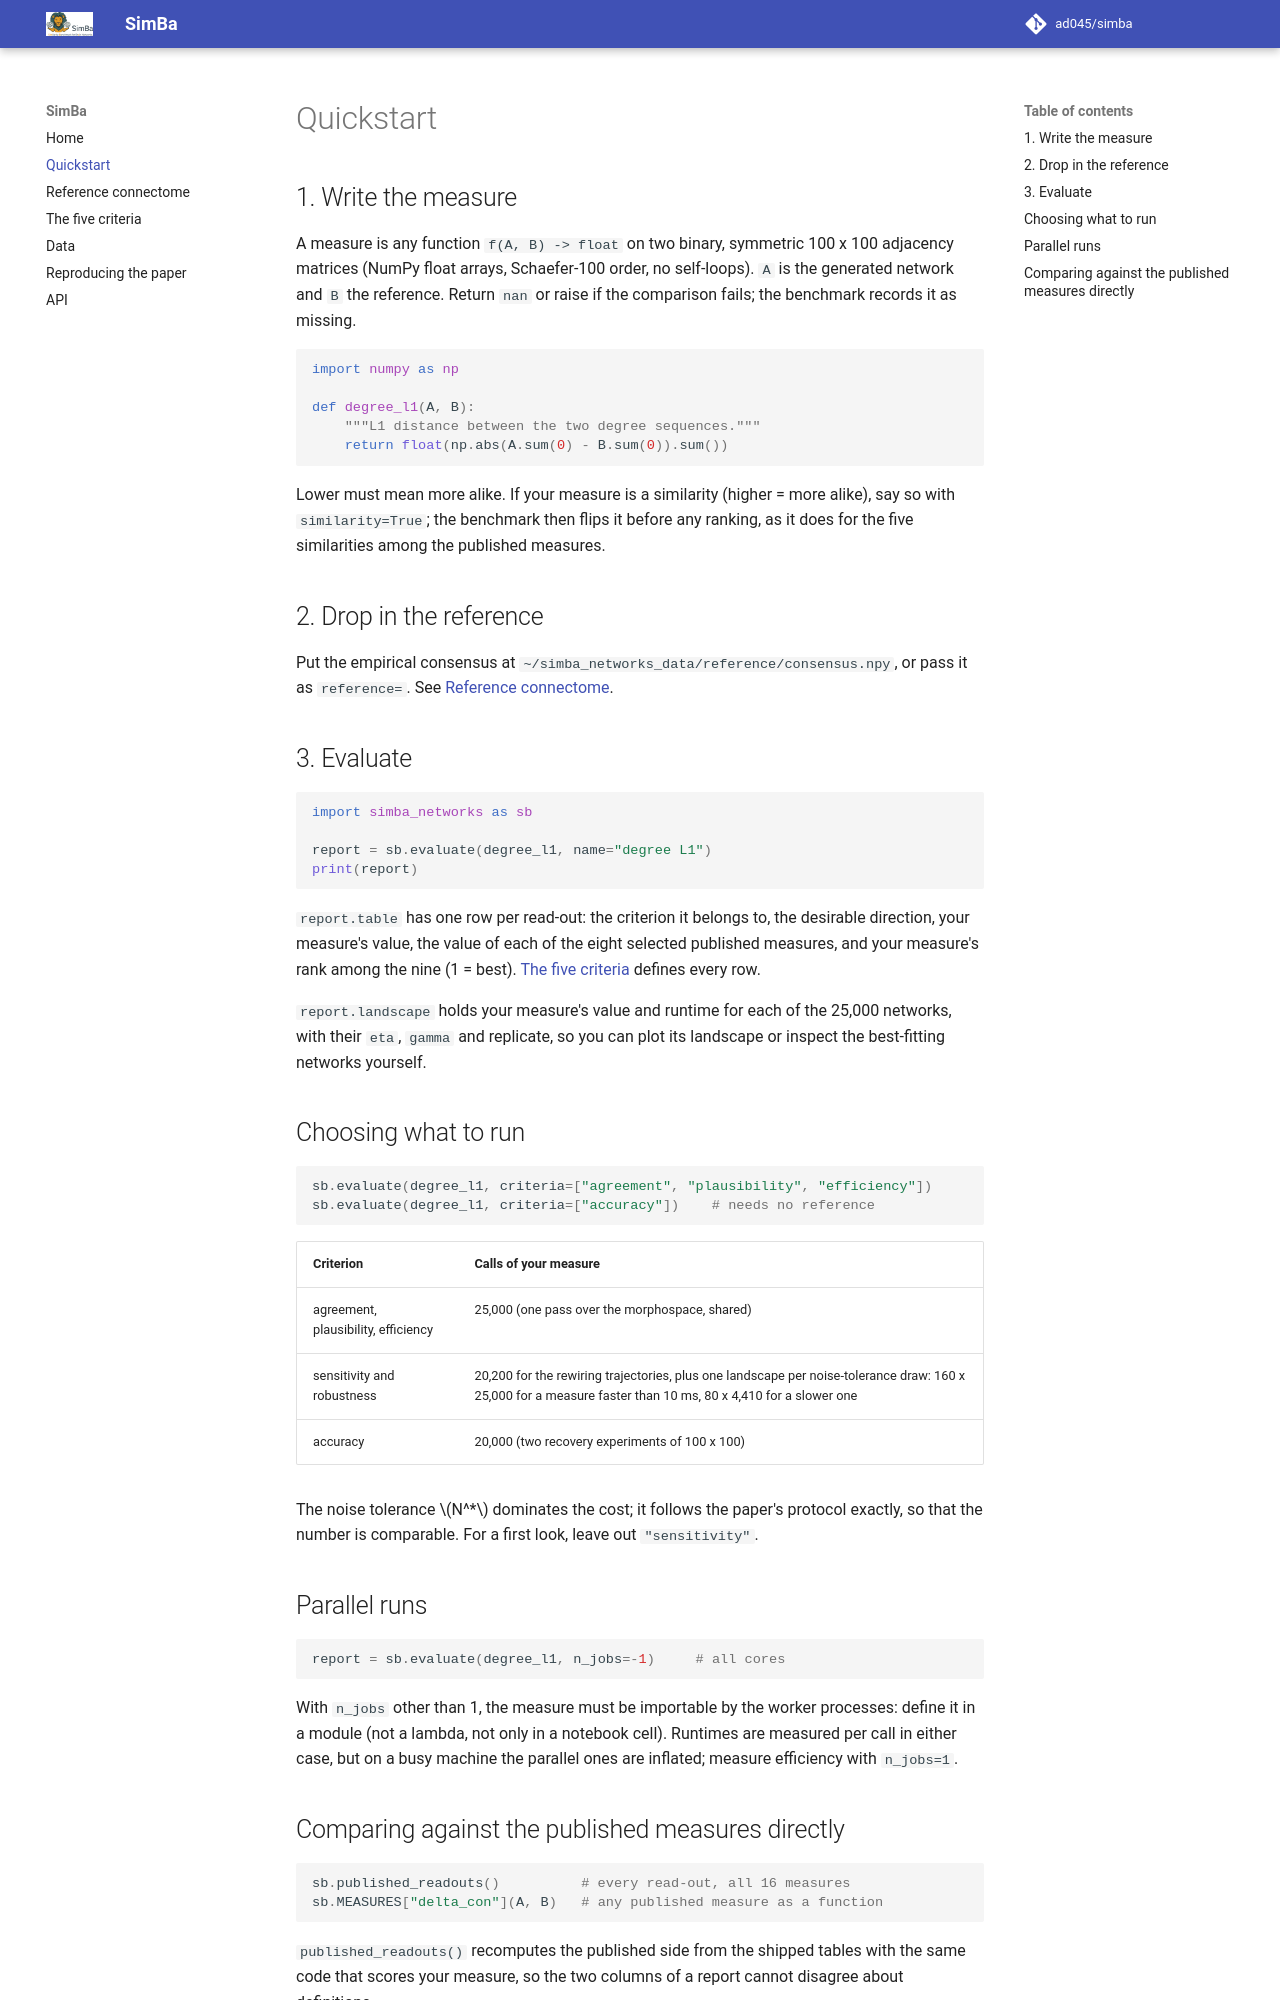

repository: ad045/simba · page: quickstart/index.html · generator: mkdocs

# Quickstart

## 1. Write the measure

A measure is any function `f(A, B) -> float` on two binary, symmetric
100 x 100 adjacency matrices (NumPy float arrays, Schaefer-100 order, no
self-loops). `A` is the generated network and `B` the reference. Return `nan`
or raise if the comparison fails; the benchmark records it as missing.

```python
import numpy as np

def degree_l1(A, B):
    """L1 distance between the two degree sequences."""
    return float(np.abs(A.sum(0) - B.sum(0)).sum())
```

Lower must mean more alike. If your measure is a similarity (higher = more
alike), say so with `similarity=True`; the benchmark then flips it before any
ranking, as it does for the five similarities among the published measures.

## 2. Drop in the reference

Put the empirical consensus at `~/simba_networks_data/reference/consensus.npy`,
or pass it as `reference=`. See [Reference connectome](reference.md).

## 3. Evaluate

```python
import simba_networks as sb

report = sb.evaluate(degree_l1, name="degree L1")
print(report)
```

`report.table` has one row per read-out: the criterion it belongs to, the
desirable direction, your measure's value, the value of each of the eight
selected published measures, and your measure's rank among the nine (1 = best).
[The five criteria](criteria.md) defines every row.

`report.landscape` holds your measure's value and runtime for each of the
25,000 networks, with their `eta`, `gamma` and replicate, so you can plot its
landscape or inspect the best-fitting networks yourself.

## Choosing what to run

```python
sb.evaluate(degree_l1, criteria=["agreement", "plausibility", "efficiency"])
sb.evaluate(degree_l1, criteria=["accuracy"])    # needs no reference
```

| Criterion | Calls of your measure |
|---|---|
| agreement, plausibility, efficiency | 25,000 (one pass over the morphospace, shared) |
| sensitivity and robustness | 20,200 for the rewiring trajectories, plus one landscape per noise-tolerance draw: 160 x 25,000 for a measure faster than 10 ms, 80 x 4,410 for a slower one |
| accuracy | 20,000 (two recovery experiments of 100 x 100) |

The noise tolerance $N^*$ dominates the cost; it follows the paper's protocol
exactly, so that the number is comparable. For a first look, leave out
`"sensitivity"`.

## Parallel runs

```python
report = sb.evaluate(degree_l1, n_jobs=-1)     # all cores
```

With `n_jobs` other than 1, the measure must be importable by the worker
processes: define it in a module (not a lambda, not only in a notebook cell).
Runtimes are measured per call in either case, but on a busy machine the
parallel ones are inflated; measure efficiency with `n_jobs=1`.
